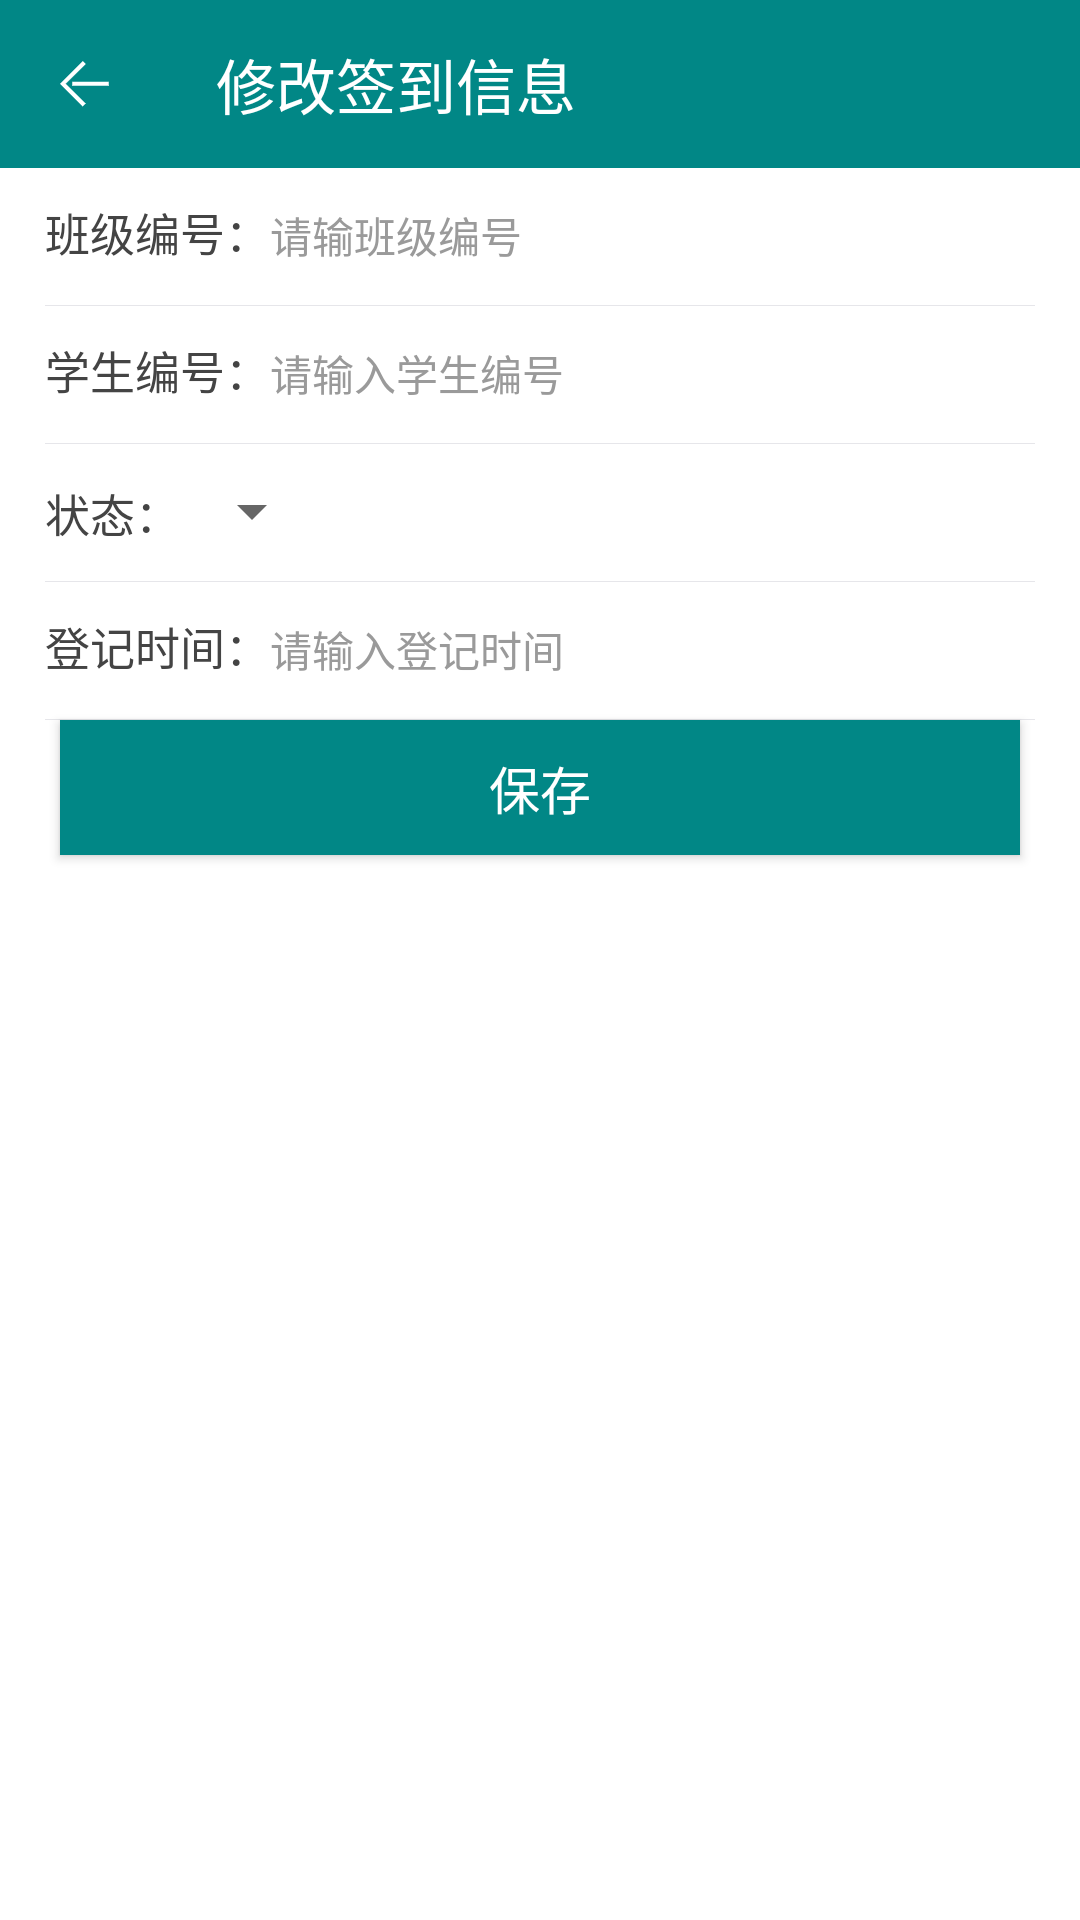

Reconstruct the res/layout file that produces this screen, plus the resources it refers to.
<!-- AndroidManifest.xml: application theme Theme.AndroidDemo -->
<!-- res/layout/activity_update_sign.xml -->
<?xml version="1.0" encoding="utf-8"?>
<LinearLayout xmlns:android="http://schemas.android.com/apk/res/android"
    xmlns:app="http://schemas.android.com/apk/res-auto"
    xmlns:tools="http://schemas.android.com/tools"
    android:layout_width="match_parent"
    android:layout_height="match_parent"
    android:background="@color/white"
    android:orientation="vertical"
    tools:context=".activity.AddSignActivity">


    <androidx.appcompat.widget.Toolbar
        android:id="@+id/toolbar"
        android:layout_width="match_parent"
        android:layout_height="wrap_content"
        android:background="@color/color_4ec8ff"
        app:navigationIcon="@mipmap/iv_back"
        app:title="修改签到信息"
        app:titleTextColor="@color/white" />


    <LinearLayout
        android:layout_width="match_parent"
        android:layout_height="46dp"
        android:layout_marginLeft="15dp"
        android:layout_marginRight="15dp"
        android:background="@drawable/et_bg"
        app:layout_constraintTop_toBottomOf="@id/toolbar">


        <androidx.appcompat.widget.AppCompatTextView
            android:layout_width="wrap_content"
            android:layout_height="wrap_content"
            android:text="班级编号："
            android:textColor="@color/textColor"
            android:textSize="15sp" />


        <androidx.appcompat.widget.AppCompatTextView
            android:id="@+id/class_number"
            style="@style/et_style_1"
            android:layout_width="match_parent"
            android:layout_height="45dp"
            android:gravity="center_vertical"
            android:hint="请输班级编号"
            android:inputType="number" />

    </LinearLayout>


    <LinearLayout
        android:layout_width="match_parent"
        android:layout_height="46dp"
        android:layout_marginLeft="15dp"
        android:layout_marginRight="15dp"
        android:background="@drawable/et_bg"
        app:layout_constraintTop_toBottomOf="@id/toolbar">


        <androidx.appcompat.widget.AppCompatTextView
            android:layout_width="wrap_content"
            android:layout_height="wrap_content"
            android:text="学生编号："
            android:textColor="@color/textColor"
            android:textSize="15sp" />


        <androidx.appcompat.widget.AppCompatTextView
            android:id="@+id/student_number"
            style="@style/et_style_1"
            android:layout_width="match_parent"
            android:layout_height="45dp"
            android:gravity="center_vertical"
            android:hint="请输入学生编号"
            android:inputType="number" />

    </LinearLayout>


    <LinearLayout
        android:layout_width="match_parent"
        android:layout_height="46dp"
        android:layout_marginLeft="15dp"
        android:layout_marginRight="15dp"
        android:background="@drawable/et_bg"
        app:layout_constraintTop_toBottomOf="@id/toolbar">


        <androidx.appcompat.widget.AppCompatTextView
            android:layout_width="wrap_content"
            android:layout_height="match_parent"
            android:gravity="center_vertical"
            android:text="状态："
            android:textColor="@color/textColor"
            android:textSize="15sp" />


        <Spinner
            android:id="@+id/spinner"
            android:layout_width="wrap_content"
            android:layout_height="45dp"
            android:hint="请输入状态" />

    </LinearLayout>


    <LinearLayout
        android:layout_width="match_parent"
        android:layout_height="46dp"
        android:layout_marginLeft="15dp"
        android:layout_marginRight="15dp"
        android:background="@drawable/et_bg"
        app:layout_constraintTop_toBottomOf="@id/toolbar">


        <androidx.appcompat.widget.AppCompatTextView
            android:layout_width="wrap_content"
            android:layout_height="wrap_content"
            android:text="登记时间："
            android:textColor="@color/textColor"
            android:textSize="15sp" />


        <androidx.appcompat.widget.AppCompatEditText
            android:id="@+id/sign_time"
            style="@style/et_style_1"
            android:layout_width="match_parent"
            android:layout_height="45dp"
            android:hint="请输入登记时间"
            android:digits="1234567890-" />

    </LinearLayout>


    <androidx.appcompat.widget.AppCompatButton
        android:layout_width="320dp"
        android:layout_height="45dp"
        android:layout_gravity="center_horizontal"
        android:layout_marginTop="@dimen/dp_40"
        android:background="@drawable/btn_bg"
        android:onClick="add_push"
        android:text="保存"
        android:textColor="@color/white"
        android:textSize="17sp" />


</LinearLayout>
<!-- resources referenced by this layout -->
<resources>
  <color name="color_4ec8ff">#FF018786</color>
  <color name="textColor">#444444</color>
  <color name="white">#FFFFFFFF</color>
  <!-- drawable btn_bg (drawable) -->
  <?xml version="1.0" encoding="utf-8"?>
  <selector xmlns:android="http://schemas.android.com/apk/res/android">
      
      <item android:state_pressed="true">
          <shape>
              <solid android:color="#046363" />
          </shape>
      </item>
  
      
      <item android:state_pressed="false">
          <shape>
              <solid android:color="#FF018786" />
          </shape>
      </item>
  </selector>
  <!-- drawable et_bg (drawable) -->
  <?xml version="1.0" encoding="utf-8"?>
  <layer-list xmlns:android="http://schemas.android.com/apk/res/android">
      
      <item>
          <shape>
              <solid android:color="#ffe6e6ea" />
          </shape>
      </item>
      
      <item android:bottom="0.5dp">
          <shape>
              <solid android:color="#ffffff" />
          </shape>
      </item>
  </layer-list>
  <!-- mipmap iv_back: png bitmap (mipmap-xxhdpi, 692 bytes) -->
  <style name="et_style_1">
          <item name="android:background">@null</item>
          <item name="android:textColor">@color/textColor</item>
          <item name="android:textColorHint">@color/textColorHint</item>
          <item name="android:textSize">14sp</item>
          <item name="android:singleLine">true</item>
      </style>
  <style name="Theme.AndroidDemo" parent="Theme.AppCompat.Light.NoActionBar">
          
          <item name="colorPrimary">@color/color_4ec8ff</item>
          <item name="colorPrimaryVariant">@color/color_4ec8ff</item>
          <item name="colorOnPrimary">@color/color_4ec8ff</item>
          
          <item name="colorSecondary">@color/teal_200</item>
          <item name="colorSecondaryVariant">@color/teal_700</item>
          <item name="colorOnSecondary">@color/black</item>
          
          <item name="android:statusBarColor" tools:targetApi="l">?attr/colorPrimaryVariant</item>
          
      </style>
  <color name="textColorHint">#9A9A9A</color>
  <color name="teal_200">#FF03DAC5</color>
  <color name="teal_700">#FF018786</color>
  <color name="black">#FF000000</color>
</resources>
